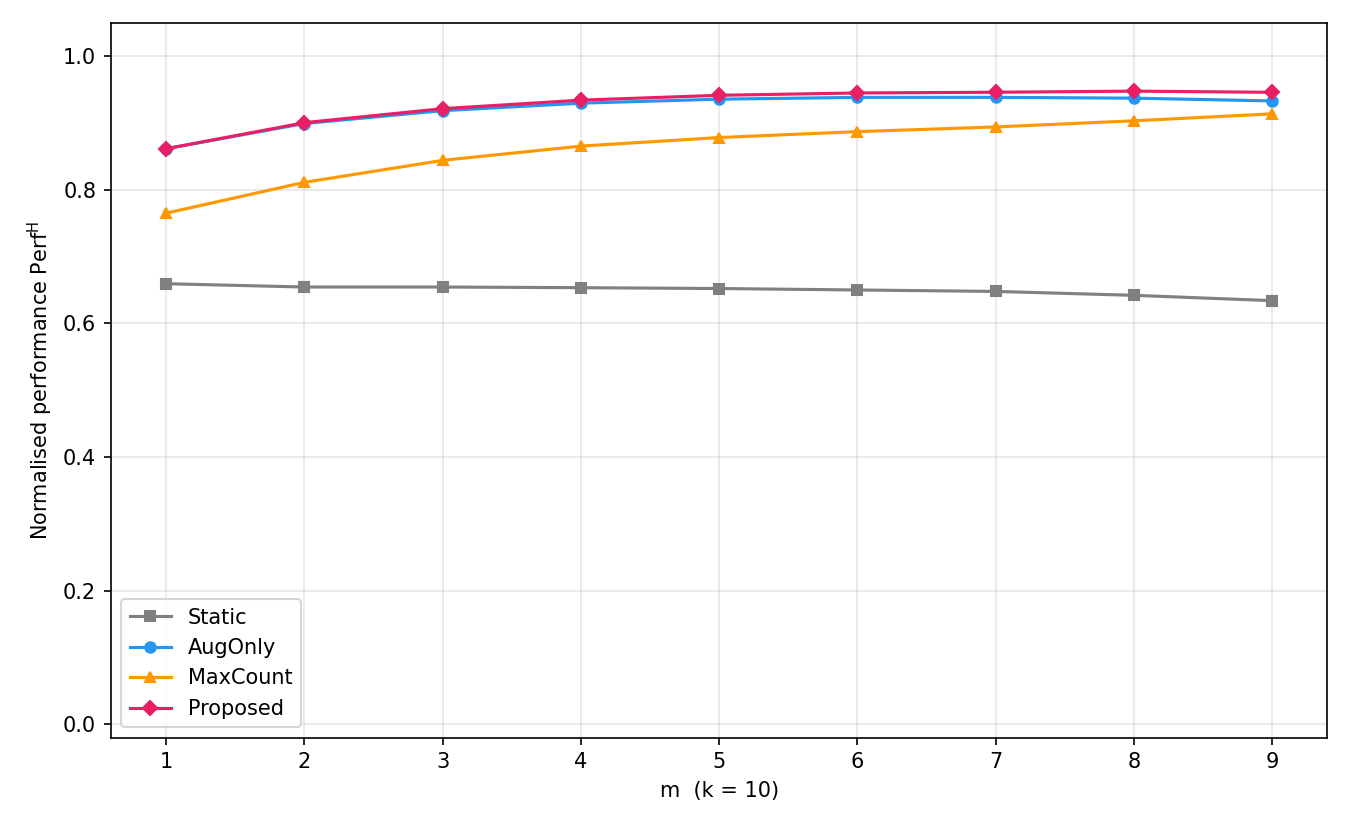

The file beside this chart, header and first rows:
m, Static, AugOnly, MaxCount, Proposed
1, 0.6591, 0.8611, 0.7647, 0.8611
2, 0.6542, 0.8988, 0.8108, 0.9001
3, 0.6542, 0.9181, 0.8437, 0.9211
4, 0.6532, 0.9293, 0.8651, 0.9338
5, 0.6519, 0.9353, 0.8779, 0.9411
6, 0.6498, 0.938, 0.8867, 0.9446
7, 0.6476, 0.938, 0.8937, 0.9457
8, 0.6418, 0.9368, 0.9029, 0.9473
9, 0.6338, 0.9327, 0.9133, 0.9455
